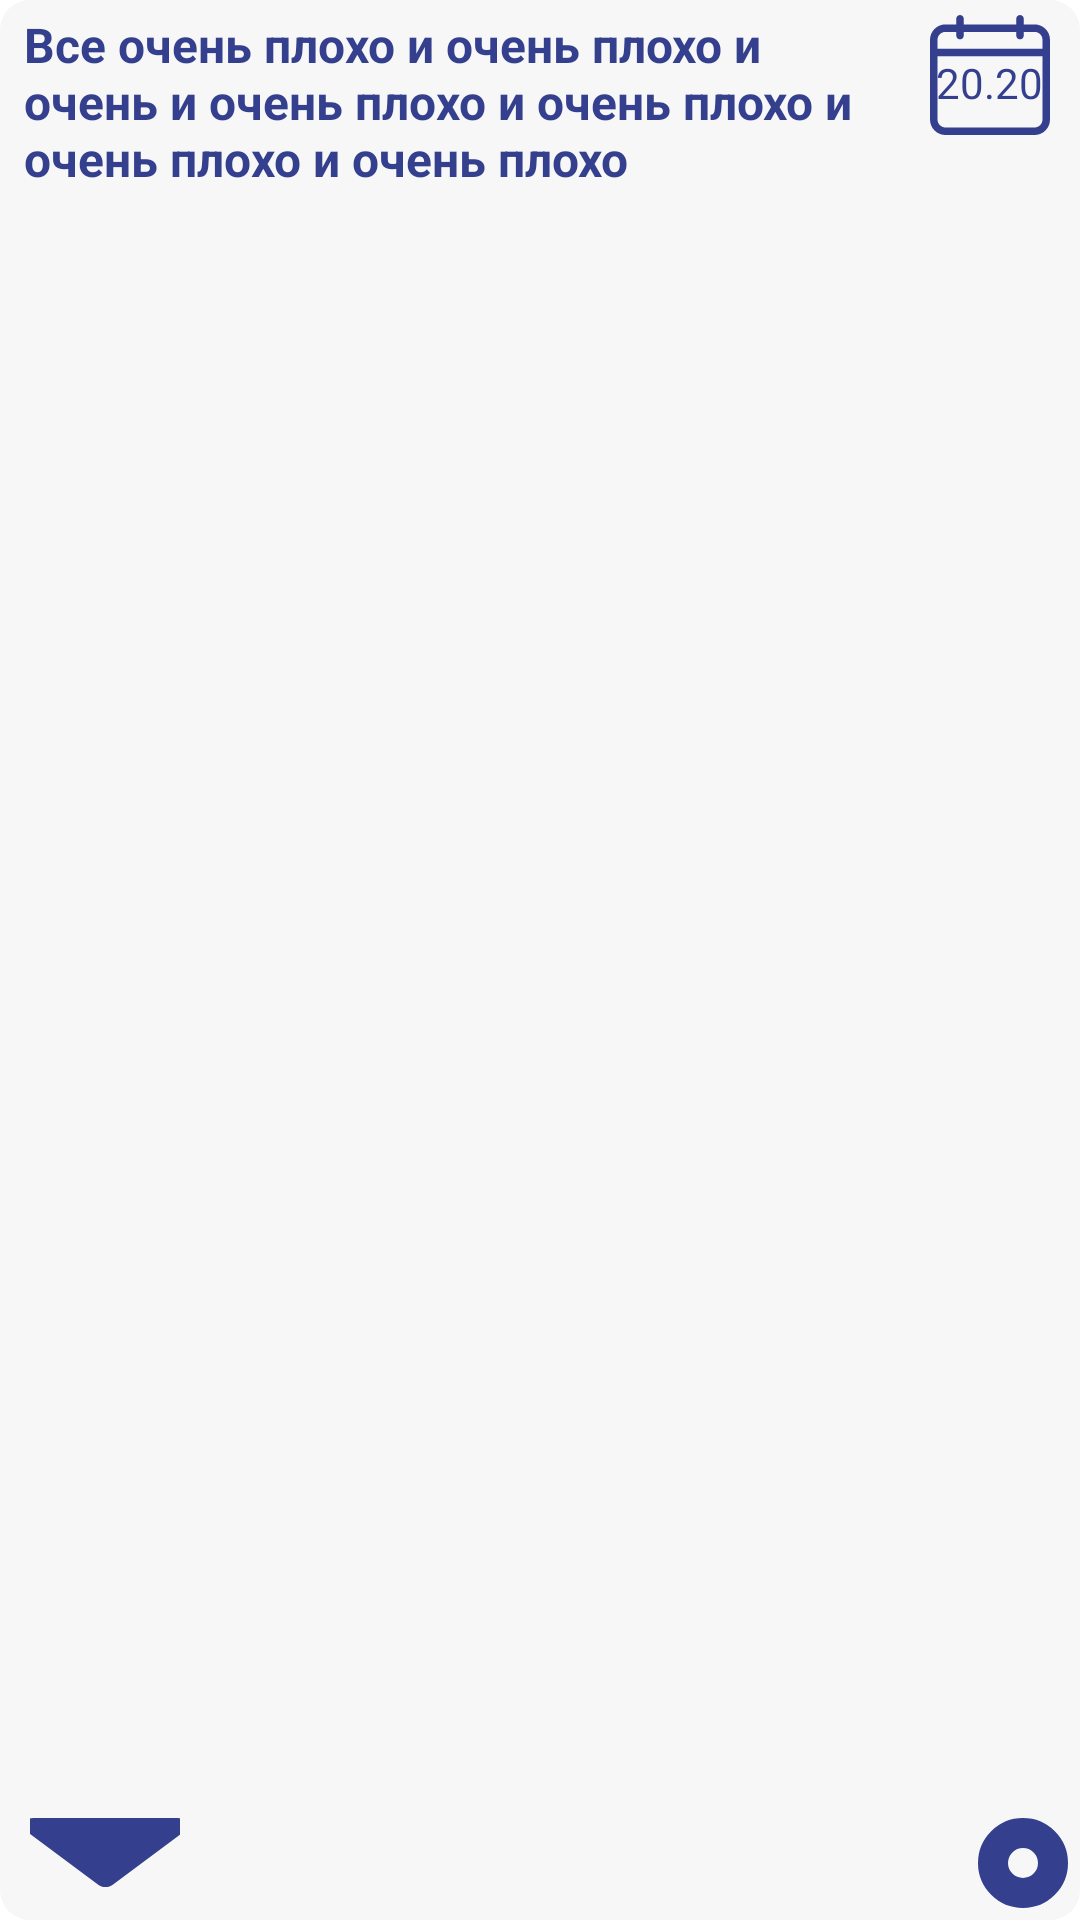

Here is an Android app screen rendered from its layout file. Give the layout XML and the strings, colors and styles it references.
<!-- AndroidManifest.xml: application theme Theme.Ktp -->
<!-- res/layout/el1_1.xml -->
<?xml version="1.0" encoding="utf-8"?>
<androidx.constraintlayout.widget.ConstraintLayout
    xmlns:android="http://schemas.android.com/apk/res/android"
    xmlns:app="http://schemas.android.com/apk/res-auto"
    android:layout_width="match_parent"
    android:layout_height="wrap_content"
    android:background="@drawable/element_background"
    android:layout_margin="3dp"
    android:animateLayoutChanges="true">

    <TextView
        android:textStyle="bold"
        android:textColor="@color/text_color_main"
        app:layout_constraintVertical_chainStyle="spread_inside"
        android:id="@+id/text"
        android:layout_width="0dp"
        android:layout_height="wrap_content"
        android:minHeight="@dimen/main_kpt_element_text_height"
        android:layout_marginStart="8dp"
        android:layout_marginTop="4dp"
        android:ellipsize="end"
        android:maxLines="8"
        android:text="@string/sample_text1"
        android:textSize="16sp"
        android:layout_marginBottom="10dp"
        app:layout_constraintRight_toLeftOf="@id/frameLayout"
        app:layout_constraintLeft_toLeftOf="parent"
        app:layout_constraintTop_toTopOf="parent"
        app:layout_constraintBottom_toTopOf="@id/expand_button"/>

    <FrameLayout
        android:id="@+id/frameLayout"
        android:layout_marginHorizontal="10dp"
        android:layout_width="wrap_content"
        android:layout_height="wrap_content"
        android:layout_gravity="center_horizontal"
        app:layout_constraintRight_toRightOf="parent"
        app:layout_constraintLeft_toRightOf="@id/text"
        app:layout_constraintTop_toTopOf="parent">

        <ImageView
            android:layout_width="40dp"
            android:layout_height="50dp"
            android:layout_gravity="center_horizontal"
            android:scaleType="centerInside"
            android:src="@drawable/ic_calendar" />

        <TextView
            android:textColor="@color/text_color_main"
            android:id="@+id/date"
            android:layout_width="match_parent"
            android:layout_height="wrap_content"
            android:layout_gravity="center_horizontal"
            android:layout_marginTop="18dp"
            android:lines="1"
            android:text="20.20"
            android:textSize="14sp" />

    </FrameLayout>

    <ImageButton
        android:id="@+id/expand_button"
        android:layout_width="50dp"
        android:layout_height="25dp"
        android:src="@drawable/ic_expand"
        android:background="@color/fill_color_accent"
        android:scaleType="center"
        app:layout_constraintBottom_toBottomOf="parent"
        app:layout_constraintLeft_toLeftOf="parent"
        app:layout_constraintTop_toBottomOf="@id/text"
        android:layout_marginLeft="10dp"
        android:layout_marginBottom="10dp"/>

    <com.google.android.material.progressindicator.CircularProgressIndicator
        android:id="@+id/progress"
        android:layout_width="wrap_content"
        android:layout_height="wrap_content"
        app:indicatorSize="30dp"
        app:trackColor="@color/text_color_main"
        app:trackThickness="10dp"
        app:indicatorColor="@color/teal_200"
        android:progress="75"
        app:layout_constraintRight_toRightOf="parent"
        app:layout_constraintBottom_toBottomOf="parent" />

</androidx.constraintlayout.widget.ConstraintLayout>
<!-- resources referenced by this layout -->
<resources>
  <color name="fill_color_accent">#F6F7F6</color>
  <color name="teal_200">#FF03DAC5</color>
  <color name="text_color_main">#343F8E</color>
  <dimen name="main_kpt_element_text_height">150dp</dimen>
  <!-- drawable element_background (drawable) -->
  <?xml version="1.0" encoding="utf-8"?>
  <selector xmlns:android="http://schemas.android.com/apk/res/android">
      <item>
          <shape android:shape="rectangle">
              <solid android:color="@color/fill_color_accent"/>
              <corners android:radius="10dp"/>
          </shape>
      </item>
  </selector>
  <!-- drawable ic_calendar (drawable) -->
  <vector xmlns:android="http://schemas.android.com/apk/res/android"
      android:width="75dp"
      android:height="75dp"
      android:viewportWidth="75"
      android:viewportHeight="75">
    <path
        android:pathData="M65.332,5.8594H58.5938V2.3438C58.5938,1.0494 57.5445,0 56.25,0C54.9555,0 53.9062,1.0494 53.9062,2.3438V5.8594H21.0938V2.3438C21.0938,1.0494 20.0445,0 18.75,0C17.4555,0 16.4062,1.0494 16.4062,2.3438V5.8594H9.668C4.337,5.8594 0,10.1963 0,15.5273V65.332C0,70.663 4.337,75 9.668,75H65.332C70.663,75 75,70.663 75,65.332V15.5273C75,10.1963 70.663,5.8594 65.332,5.8594ZM9.668,10.5469H16.4062V12.8906C16.4062,14.185 17.4555,15.2344 18.75,15.2344C20.0445,15.2344 21.0938,14.185 21.0938,12.8906V10.5469H53.9062V12.8906C53.9062,14.185 54.9555,15.2344 56.25,15.2344C57.5445,15.2344 58.5938,14.185 58.5938,12.8906V10.5469H65.332C68.0783,10.5469 70.3125,12.7811 70.3125,15.5273V21.0938H4.6875V15.5273C4.6875,12.7811 6.9217,10.5469 9.668,10.5469ZM65.332,70.3125H9.668C6.9217,70.3125 4.6875,68.0783 4.6875,65.332V25.7812H70.3125V65.332C70.3125,68.0783 68.0783,70.3125 65.332,70.3125Z"
        android:fillColor="@color/fill_color_main"/>
  </vector>
  <!-- drawable ic_expand (drawable) -->
  <vector xmlns:android="http://schemas.android.com/apk/res/android"
      android:width="55dp"
      android:height="23dp"
      android:viewportWidth="55"
      android:viewportHeight="23">
    <path
        android:pathData="M53.9791,0.7586C53.2992,0.2527 52.4933,0 51.5621,0H3.4378C2.5062,0 1.7008,0.2527 1.0204,0.7586C0.3399,1.265 0,1.8637 0,2.5558C0,3.2478 0.3399,3.8465 1.0204,4.3525L25.0826,22.2409C25.7638,22.7467 26.5692,23 27.5,23C28.4308,23 29.2369,22.7467 29.9168,22.2409L53.9791,4.3524C54.6587,3.8465 55,3.2478 55,2.5557C55,1.8637 54.6587,1.265 53.9791,0.7586Z"
        android:fillColor="@color/fill_color_main"/>
  </vector>
  <string name="sample_text1">Все очень плохо и очень плохо и очень и очень плохо и
          очень плохо и очень плохо и очень плохо</string>
  <style name="Theme.Ktp" parent="Theme.MaterialComponents.DayNight.DarkActionBar">
          
          <item name="colorPrimary">@color/purple_500</item>
          <item name="colorPrimaryVariant">@color/purple_700</item>
          <item name="colorOnPrimary">@color/white</item>
          
          <item name="colorSecondary">@color/teal_200</item>
          <item name="colorSecondaryVariant">@color/teal_700</item>
          <item name="colorOnSecondary">@color/black</item>
          
          <item name="android:statusBarColor" tools:targetApi="l">?attr/colorPrimaryVariant</item>
          
      </style>
  <color name="fill_color_main">#343F8E</color>
  <color name="purple_500">#FF6200EE</color>
  <color name="purple_700">#FF3700B3</color>
  <color name="white">#FFFFFFFF</color>
  <color name="teal_700">#FF018786</color>
  <color name="black">#FF000000</color>
</resources>
